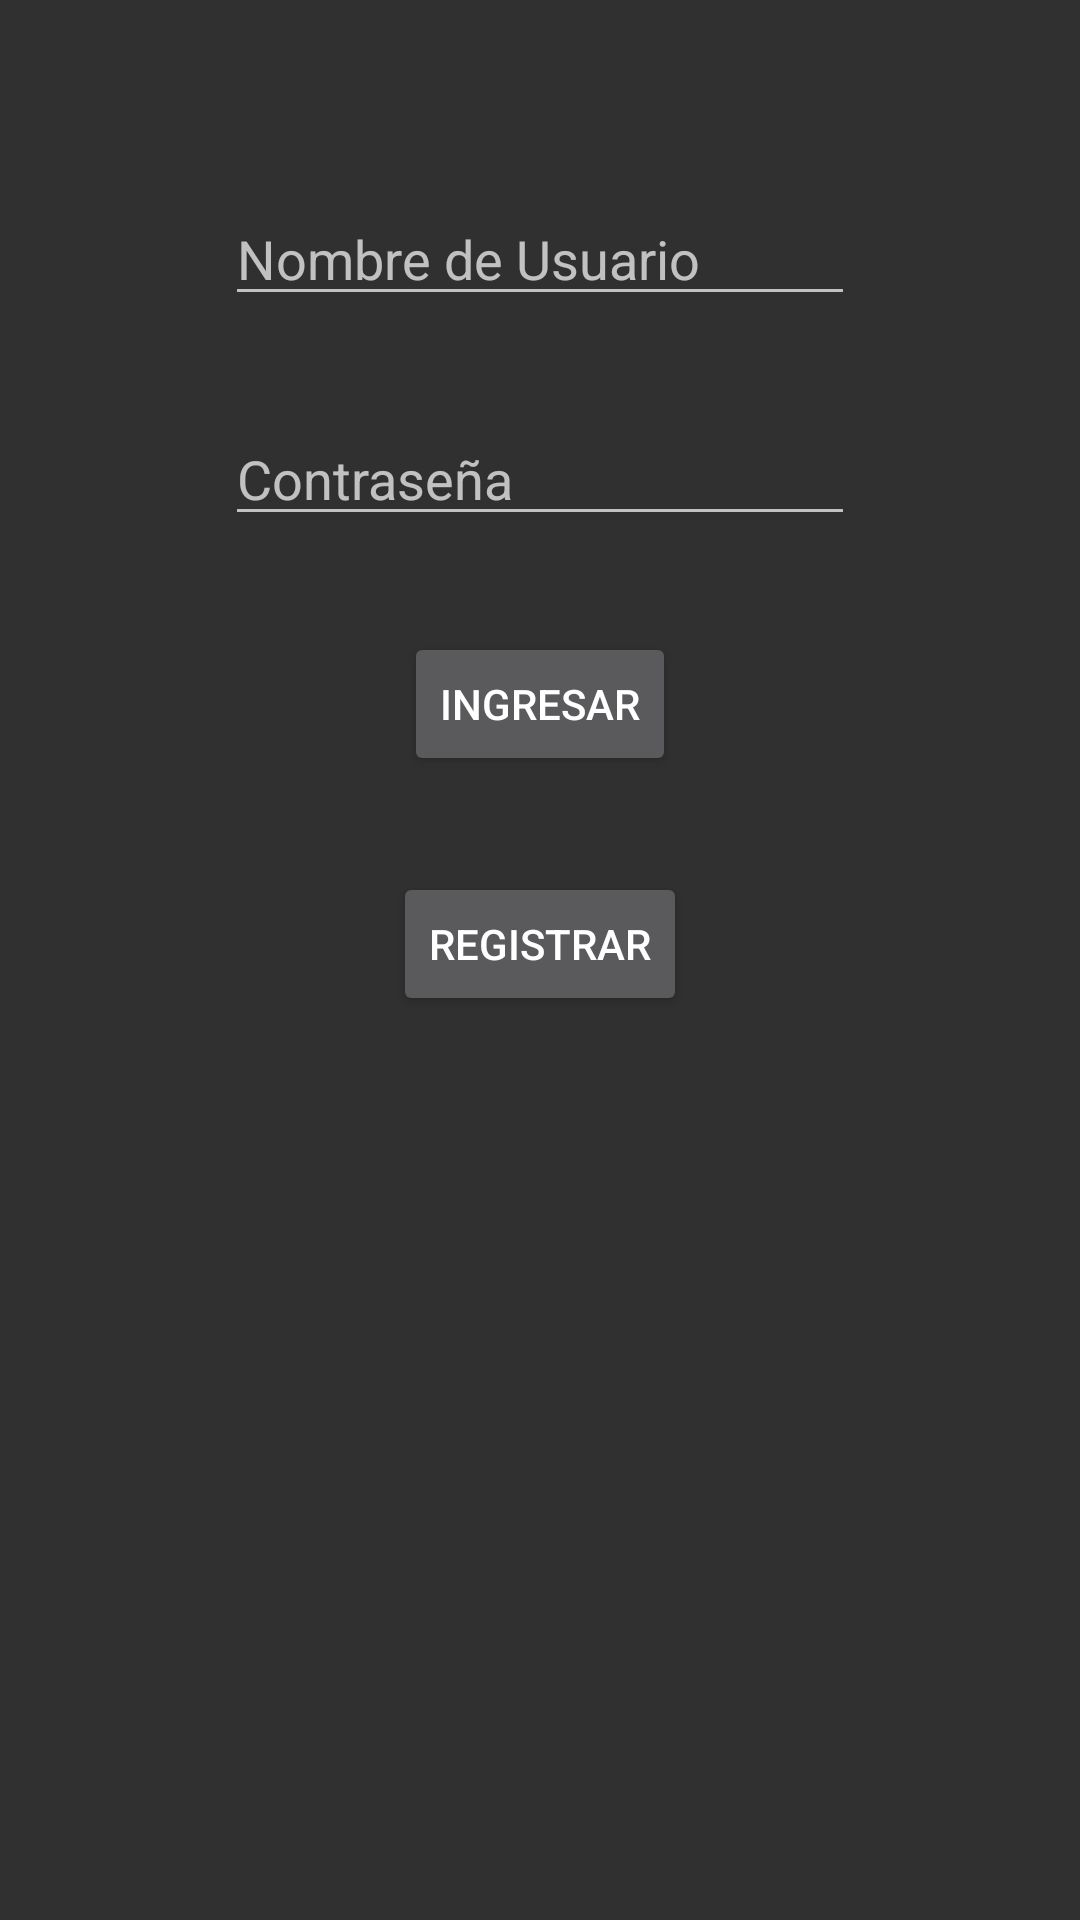

The Android layout XML behind this screen, and the referenced resources:
<!-- AndroidManifest.xml: application theme AppTheme -->
<!-- res/layout/activity_main.xml -->
<?xml version="1.0" encoding="utf-8"?>
<androidx.constraintlayout.widget.ConstraintLayout xmlns:android="http://schemas.android.com/apk/res/android"
    xmlns:app="http://schemas.android.com/apk/res-auto"
    xmlns:tools="http://schemas.android.com/tools"
    android:layout_width="match_parent"
    android:layout_height="match_parent"
    tools:context=".MainActivity">

    <ImageView
        android:id="@+id/imagenlatam"
        android:layout_width="0dp"
        android:layout_height="wrap_content"

        android:layout_marginTop="32dp"
        app:layout_constraintBottom_toBottomOf="parent"
        app:layout_constraintEnd_toEndOf="parent"
        app:layout_constraintStart_toStartOf="parent"
        app:layout_constraintTop_toTopOf="parent"
        app:layout_constraintVertical_bias="0.0" />

    <EditText
        android:id="@+id/editText2"
        android:layout_width="wrap_content"
        android:layout_height="wrap_content"
        android:layout_marginTop="32dp"
        android:ems="10"
        android:hint="@string/nu"
        android:inputType="textPersonName"
        app:layout_constraintEnd_toEndOf="parent"
        app:layout_constraintStart_toStartOf="parent"
        app:layout_constraintTop_toBottomOf="@+id/imagenlatam" />

    <EditText
        android:id="@+id/editText3"
        android:layout_width="wrap_content"
        android:layout_height="wrap_content"
        android:layout_marginTop="32dp"
        android:ems="10"
        android:hint="@string/pass"
        android:inputType="textPassword"
        app:layout_constraintEnd_toEndOf="parent"
        app:layout_constraintStart_toStartOf="parent"
        app:layout_constraintTop_toBottomOf="@+id/editText2" />

    <Button
        android:id="@+id/button"
        android:layout_width="wrap_content"
        android:layout_height="wrap_content"
        android:layout_marginTop="32dp"
        android:text="@string/boton1"
        app:layout_constraintEnd_toEndOf="parent"
        app:layout_constraintStart_toStartOf="parent"
        app:layout_constraintTop_toBottomOf="@+id/editText3" />

    <Button
        android:id="@+id/button2"
        android:layout_width="wrap_content"
        android:layout_height="wrap_content"
        android:layout_marginTop="32dp"
        android:text="@string/boton2"
        app:layout_constraintEnd_toEndOf="parent"
        app:layout_constraintStart_toStartOf="parent"
        app:layout_constraintTop_toBottomOf="@+id/button" />

</androidx.constraintlayout.widget.ConstraintLayout>
<!-- resources referenced by this layout -->
<resources>
  <string name="boton1">Ingresar</string>
  <string name="boton2">Registrar</string>
  <string name="nu">Nombre de Usuario</string>
  <string name="pass">Contraseña</string>
  <style name="AppTheme" parent="Theme.AppCompat">
          
          <item name="colorPrimary">@color/colorPrimary</item>
          <item name="colorPrimaryDark">@color/colorPrimaryDark</item>
          <item name="colorAccent">@color/colorAccent</item>
      </style>
  <!-- not gathered from this repository: default colours our renderer supplied (Android Studio template values) -->
  <color name="colorPrimary">#FF6200EE</color>
  <color name="colorPrimaryDark">#FF3700B3</color>
  <color name="colorAccent">#FF03DAC5</color>
</resources>
